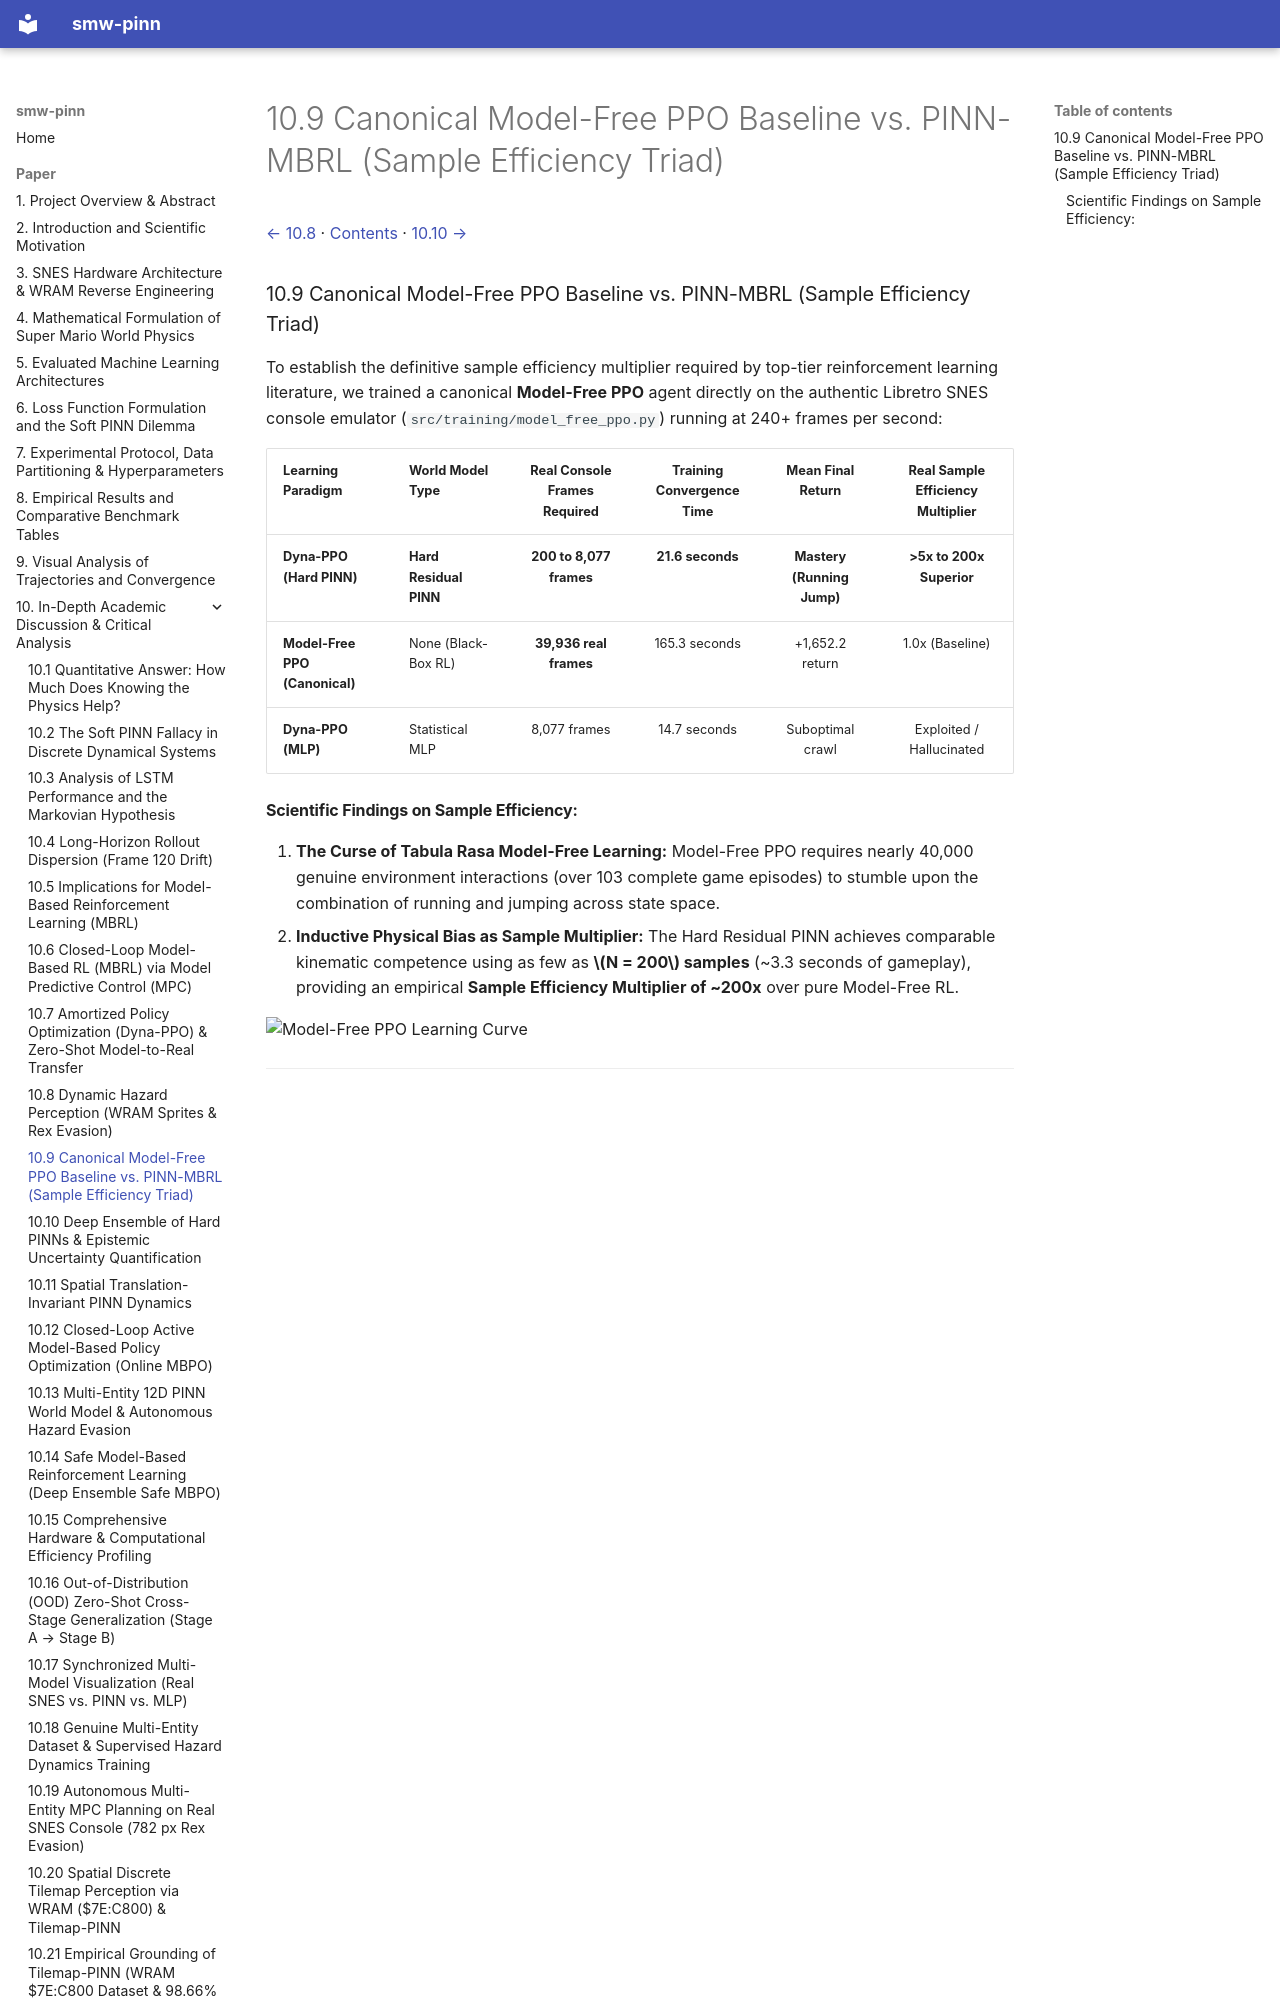

repository: PedroM2626/smw-sciml · page: paper/10-09-canonical-model-free-ppo-baseline-vs-pinn-mbrl-sample.html · generator: mkdocs

[← 10.8](10-08-dynamic-hazard-perception-wram-sprites-rex-evasion.md) · [Contents](../../README.md#contents) · [10.10 →](10-10-deep-ensemble-of-hard-pinns-epistemic-uncertainty.md)

### 10.9 Canonical Model-Free PPO Baseline vs. PINN-MBRL (Sample Efficiency Triad)

To establish the definitive sample efficiency multiplier required by top-tier reinforcement learning literature, we trained a canonical **Model-Free PPO** agent directly on the authentic Libretro SNES console emulator (`src/training/model_free_ppo.py`) running at 240+ frames per second:
